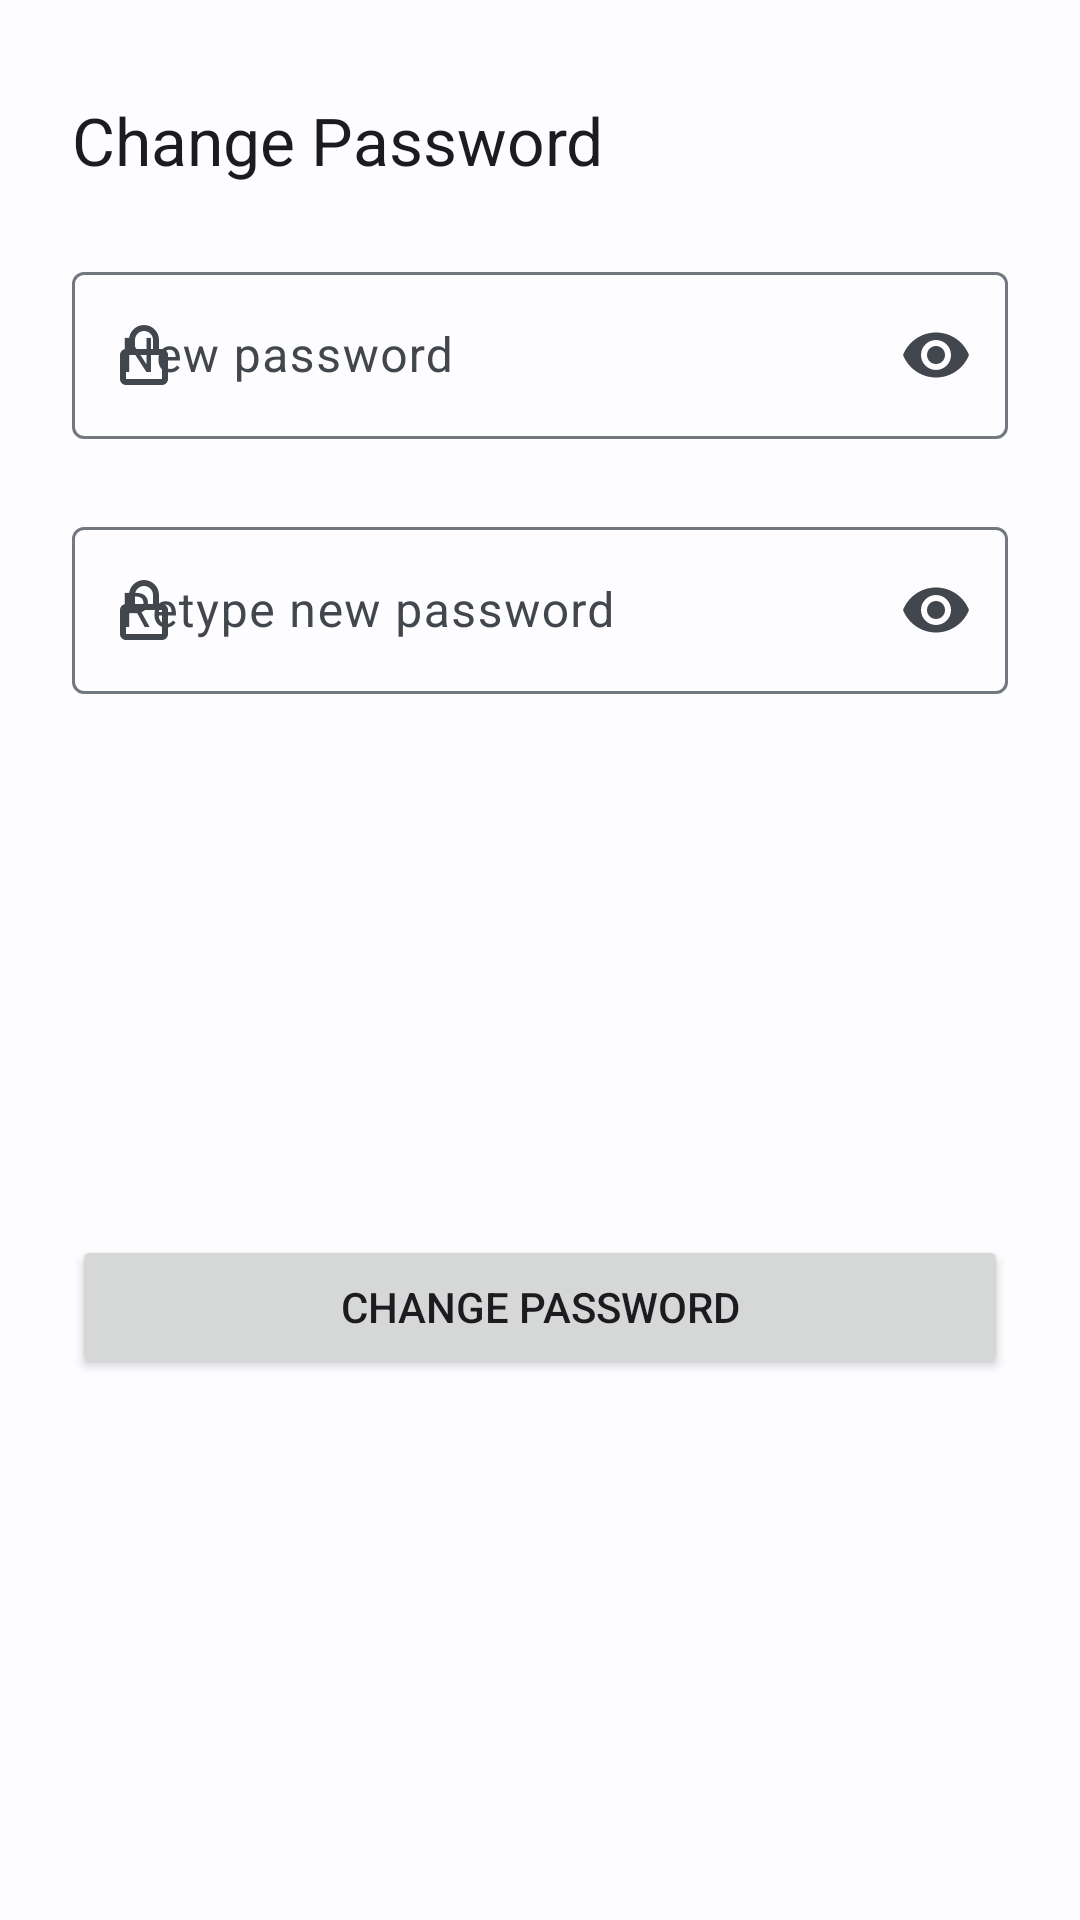

Reconstruct the res/layout file that produces this screen, plus the resources it refers to.
<!-- AndroidManifest.xml: application theme Theme.SmartHome -->
<!-- res/layout/dialog_auth.xml -->
<?xml version="1.0" encoding="utf-8"?>
<androidx.constraintlayout.widget.ConstraintLayout xmlns:android="http://schemas.android.com/apk/res/android"
    xmlns:app="http://schemas.android.com/apk/res-auto"
    android:background="@drawable/shape_squircle_dialog"
    style="@style/Animation.Design.BottomSheetDialog"
    app:layout_behavior="@string/appbar_scrolling_view_behavior"
    android:layout_width="match_parent"
    android:layout_height="wrap_content">

    <TextView
        android:id="@+id/text_title"
        style="@style/TextAppearance.Material3.TitleLarge"
        android:layout_width="wrap_content"
        android:layout_height="wrap_content"
        android:layout_marginTop="@dimen/sp_2xl"
        android:layout_marginStart="@dimen/sp_xl"
        android:text="@string/text_change_password"
        android:textAlignment="textStart"
        app:layout_constraintStart_toStartOf="parent"
        app:layout_constraintTop_toTopOf="parent" />

    <com.google.android.material.textfield.TextInputLayout
        android:id="@+id/text_first"
        android:layout_width="match_parent"
        android:layout_height="wrap_content"
        android:layout_marginHorizontal="@dimen/sp_xl"
        android:layout_marginTop="@dimen/sp_xl"
        android:hint="@string/hint_new_password"
        app:endIconMode="password_toggle"
        app:layout_constraintEnd_toEndOf="@+id/button_proccess"
        app:layout_constraintStart_toStartOf="@+id/button_proccess"
        app:layout_constraintTop_toBottomOf="@+id/text_title"
        app:startIconDrawable="@drawable/bx_lock_alt">

        <com.google.android.material.textfield.TextInputEditText
            android:id="@+id/input_first"
            android:layout_width="match_parent"
            android:layout_height="wrap_content"
            android:inputType="textPassword" />

    </com.google.android.material.textfield.TextInputLayout>

    <com.google.android.material.textfield.TextInputLayout
        android:id="@+id/text_second"
        android:layout_width="match_parent"
        android:layout_height="wrap_content"
        android:layout_marginHorizontal="@dimen/sp_xl"
        android:layout_marginTop="@dimen/sp_xl"
        android:hint="@string/hint_retype_password"
        app:endIconMode="password_toggle"
        app:layout_constraintEnd_toEndOf="@+id/text_first"
        app:layout_constraintStart_toStartOf="@+id/text_first"
        app:layout_constraintTop_toBottomOf="@+id/text_first"
        app:startIconDrawable="@drawable/bx_lock_alt">

        <com.google.android.material.textfield.TextInputEditText
            android:id="@+id/input_second"
            android:layout_width="match_parent"
            android:layout_height="wrap_content"
            android:inputType="textPassword" />

    </com.google.android.material.textfield.TextInputLayout>

    <Button
        android:id="@+id/button_proccess"
        android:layout_width="@dimen/sp_0"
        android:layout_height="wrap_content"
        android:layout_margin="@dimen/sp_xl"
        android:text="@string/prompt_change_password"
        android:textAlignment="center"
        app:layout_constraintBottom_toBottomOf="parent"
        app:layout_constraintEnd_toEndOf="parent"
        app:layout_constraintStart_toStartOf="parent"
        app:layout_constraintTop_toBottomOf="@+id/text_second" />

</androidx.constraintlayout.widget.ConstraintLayout>
<!-- resources referenced by this layout -->
<resources>
  <dimen name="sp_0">0dp</dimen>
  <dimen name="sp_2xl">32dp</dimen>
  <dimen name="sp_xl">24dp</dimen>
  <!-- drawable bx_lock_alt (drawable) -->
  <vector xmlns:android="http://schemas.android.com/apk/res/android"
      android:width="24dp"
      android:height="24dp"
      android:viewportWidth="24"
      android:viewportHeight="24">
    <path
        android:fillColor="?attr/colorOnSurface"
        android:pathData="M12,2C9.243,2 7,4.243 7,7v3L6,10c-1.103,0 -2,0.897 -2,2v8c0,1.103 0.897,2 2,2h12c1.103,0 2,-0.897 2,-2v-8c0,-1.103 -0.897,-2 -2,-2h-1L17,7c0,-2.757 -2.243,-5 -5,-5zM18,12 L18.002,20L6,20v-8h12zM9,10L9,7c0,-1.654 1.346,-3 3,-3s3,1.346 3,3v3L9,10z"/>
  </vector>
  <!-- drawable shape_squircle_dialog (drawable) -->
  <?xml version="1.0" encoding="utf-8"?>
  <shape xmlns:android="http://schemas.android.com/apk/res/android"
      android:shape="rectangle">
      <corners
          android:topLeftRadius="@dimen/sp_xl"
          android:topRightRadius="@dimen/sp_xl"
          android:bottomLeftRadius="0dp"
          android:bottomRightRadius="0dp" />
      <solid android:color="?attr/colorSurface" />
  </shape>
  <string name="hint_new_password">New password</string>
  <string name="hint_retype_password">Retype new password</string>
  <string name="prompt_change_password">Change Password</string>
  <string name="text_change_password">Change Password</string>
  <color name="md_theme_light_primary">#0062A2</color>
  <color name="md_theme_light_onPrimary">#FFFFFF</color>
  <color name="md_theme_light_primaryContainer">#D1E4FF</color>
  <color name="md_theme_light_onPrimaryContainer">#001D35</color>
  <color name="md_theme_light_secondary">#00629E</color>
  <color name="md_theme_light_onSecondary">#FFFFFF</color>
  <color name="md_theme_light_secondaryContainer">#CFE5FF</color>
  <color name="md_theme_light_onSecondaryContainer">#001D34</color>
  <color name="md_theme_light_tertiary">#1960A5</color>
  <color name="md_theme_light_onTertiary">#FFFFFF</color>
  <color name="md_theme_light_tertiaryContainer">#D3E3FF</color>
  <color name="md_theme_light_onTertiaryContainer">#001C39</color>
  <color name="md_theme_light_error">#BA1A1A</color>
  <color name="md_theme_light_onError">#FFFFFF</color>
  <color name="md_theme_light_errorContainer">#FFDAD6</color>
  <color name="md_theme_light_onErrorContainer">#410002</color>
  <color name="md_theme_light_outline">#73777F</color>
  <color name="md_theme_light_background">#FDFCFF</color>
  <color name="md_theme_light_onBackground">#1A1C1E</color>
  <color name="md_theme_light_surface">#FDFCFF</color>
  <color name="md_theme_light_onSurface">#1A1C1E</color>
  <color name="md_theme_light_surfaceVariant">#DFE3EB</color>
  <color name="md_theme_light_onSurfaceVariant">#42474E</color>
  <color name="md_theme_light_inverseSurface">#2F3033</color>
  <color name="md_theme_light_inverseOnSurface">#F1F0F4</color>
  <color name="md_theme_light_inversePrimary">#9DCAFF</color>
</resources>
